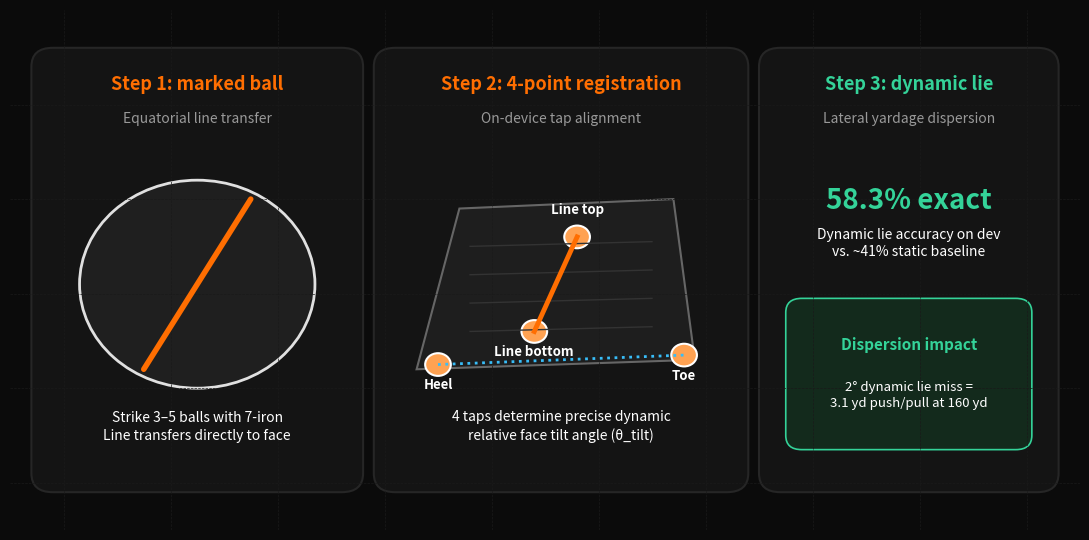

Write the Python code that produced this figure. (Note: this script raises an exception after producing the figure.)
"""Generate high-resolution dark-themed CAD/HUD schematics using clean sentence case and large legible typography."""
import matplotlib
matplotlib.use('Agg')
import matplotlib.pyplot as plt
import matplotlib.patches as patches
import numpy as np

COLOR_BG = '#0B0B0B'
COLOR_SURFACE = '#141414'
COLOR_BORDER = '#262626'
COLOR_ACCENT = '#FF6E01'
COLOR_ACCENT_SOFT = '#FFA252'
COLOR_GREEN = '#1F5135'
COLOR_GREEN_BRIGHT = '#34D399'
COLOR_WHITE = '#FFFFFF'
COLOR_MUTED = '#999999'
COLOR_CYAN = '#38BDF8'
COLOR_RED = '#EF4444'

def make_ball_line_schematic(out_path):
    fig, ax = plt.subplots(figsize=(11, 5.5), facecolor=COLOR_BG)
    ax.set_facecolor(COLOR_BG)
    ax.set_xlim(0, 100)
    ax.set_ylim(0, 55)
    ax.axis('off')

    # Background grid lines (subtle HUD style)
    for x in range(5, 100, 10):
        ax.axvline(x, color='#1A1A1A', lw=0.5, ls='--')
    for y in range(5, 55, 10):
        ax.axhline(y, color='#1A1A1A', lw=0.5, ls='--')

    # Card 1: Marked ball
    card1 = patches.FancyBboxPatch((3, 5), 29, 45, boxstyle="round,pad=1,rounding_size=2",
                                   facecolor=COLOR_SURFACE, edgecolor=COLOR_BORDER, lw=1.5)
    ax.add_patch(card1)
    ax.text(17.5, 46.5, "Step 1: marked ball", color=COLOR_ACCENT, fontsize=13, fontweight='bold', ha='center')
    ax.text(17.5, 43, "Equatorial line transfer", color=COLOR_MUTED, fontsize=10, ha='center')

    circle = patches.Circle((17.5, 26), 11, facecolor='#1F1F1F', edgecolor='#E0E0E0', lw=2)
    ax.add_patch(circle)
    ax.plot([12.5, 22.5], [17, 35], color=COLOR_ACCENT, lw=4, solid_capstyle='round')
    ax.text(17.5, 9.5, "Strike 3–5 balls with 7-iron\nLine transfers directly to face", color=COLOR_WHITE, fontsize=10, ha='center', linespacing=1.4)

    # Card 2: Clubface 4-point impact registration
    card2 = patches.FancyBboxPatch((35, 5), 33, 45, boxstyle="round,pad=1,rounding_size=2",
                                   facecolor=COLOR_SURFACE, edgecolor=COLOR_BORDER, lw=1.5)
    ax.add_patch(card2)
    ax.text(51.5, 46.5, "Step 2: 4-point registration", color=COLOR_ACCENT, fontsize=13, fontweight='bold', ha='center')
    ax.text(51.5, 43, "On-device tap alignment", color=COLOR_MUTED, fontsize=10, ha='center')

    club_pts = np.array([[38, 17], [42, 34], [62, 35], [64, 18]])
    clubface = patches.Polygon(club_pts, closed=True, facecolor='#1E1E1E', edgecolor='#666666', lw=1.5)
    ax.add_patch(clubface)

    for gy in range(21, 32, 3):
        ax.plot([43, 60], [gy, gy + 0.5], color='#333333', lw=1)

    pts = {
        'Heel': (40, 17.5),
        'Toe': (63, 18.5),
        'Line bottom': (49, 21),
        'Line top': (53, 31)
    }
    ax.plot([40, 63], [17.5, 18.5], color=COLOR_CYAN, lw=2, ls=':')
    ax.plot([49, 53], [21, 31], color=COLOR_ACCENT, lw=3.5)

    for name, (px, py) in pts.items():
        c = patches.Circle((px, py), 1.2, facecolor=COLOR_ACCENT_SOFT, edgecolor=COLOR_WHITE, lw=1.5)
        ax.add_patch(c)
        offset_y = 2.4 if 'top' in name else -2.6
        ax.text(px, py + offset_y, name, color=COLOR_WHITE, fontsize=9.5, fontweight='bold', ha='center')

    ax.text(51.5, 9.5, "4 taps determine precise dynamic\nrelative face tilt angle (θ_tilt)", color=COLOR_WHITE, fontsize=10, ha='center', linespacing=1.4)

    # Card 3: Dynamic lie resolution
    card3 = patches.FancyBboxPatch((71, 5), 26, 45, boxstyle="round,pad=1,rounding_size=2",
                                   facecolor=COLOR_SURFACE, edgecolor=COLOR_BORDER, lw=1.5)
    ax.add_patch(card3)
    ax.text(84, 46.5, "Step 3: dynamic lie", color=COLOR_GREEN_BRIGHT, fontsize=13, fontweight='bold', ha='center')
    ax.text(84, 43, "Lateral yardage dispersion", color=COLOR_MUTED, fontsize=10, ha='center')

    ax.text(84, 34, "58.3% exact", color=COLOR_GREEN_BRIGHT, fontsize=20, fontweight='bold', ha='center')
    ax.text(84, 29, "Dynamic lie accuracy on dev\nvs. ~41% static baseline", color=COLOR_WHITE, fontsize=10, ha='center', linespacing=1.3)

    acc_box = patches.FancyBboxPatch((73, 9), 22, 15, boxstyle="round,pad=0.5,rounding_size=1.5",
                                     facecolor='#132A1C', edgecolor=COLOR_GREEN_BRIGHT, lw=1.2)
    ax.add_patch(acc_box)
    ax.text(84, 19, "Dispersion impact", color=COLOR_GREEN_BRIGHT, fontsize=11, fontweight='bold', ha='center')
    ax.text(84, 13, "2° dynamic lie miss =\n3.1 yd push/pull at 160 yd",
            color=COLOR_WHITE, fontsize=9.5, ha='center', linespacing=1.3)

    plt.tight_layout()
    plt.savefig(out_path, dpi=200, bbox_inches='tight', facecolor=COLOR_BG)
    plt.close()
    print(f"Created {out_path}")

def make_bayesian_pipeline_schematic(out_path):
    fig, ax = plt.subplots(figsize=(11, 5), facecolor=COLOR_BG)
    ax.set_facecolor(COLOR_BG)
    ax.set_xlim(0, 100)
    ax.set_ylim(0, 52)
    ax.axis('off')

    stages = [
        {
            "num": "01",
            "x": 2, "w": 22,
            "title": "Evidence input",
            "color": COLOR_CYAN,
            "items": ["Voice dialogue answers", "ISO card scale factor", "Pose wrist-to-floor", "Ball-line impact tilt"]
        },
        {
            "num": "02",
            "x": 27, "w": 22,
            "title": "Fusion engine",
            "color": COLOR_ACCENT,
            "items": ["Linear-Gaussian fusion", "Evidence mask handling", "Dynamic tempo prior", "Continuous distributions"]
        },
        {
            "num": "03",
            "x": 52, "w": 22,
            "title": "Monte Carlo",
            "color": COLOR_WHITE,
            "items": ["N=800 joint draws", "Posterior uncertainty", "Close-call runner ups", "ECE < 0.015 calibrated"]
        },
        {
            "num": "04",
            "x": 77, "w": 21,
            "title": "Takomo output",
            "color": COLOR_GREEN_BRIGHT,
            "items": ["0 unbuildable specs", "Standard return logic", "Confirmed badges", "1-click cart injection"]
        }
    ]

    for s in stages:
        box = patches.FancyBboxPatch((s["x"], 5), s["w"], 42, boxstyle="round,pad=1,rounding_size=2",
                                     facecolor=COLOR_SURFACE, edgecolor=COLOR_BORDER, lw=1.5)
        ax.add_patch(box)
        ax.text(s["x"] + 3, 42.5, s["num"], color=s["color"], fontsize=14, fontweight='bold')
        ax.text(s["x"] + s["w"]/2 + 2, 42.5, s["title"], color=s["color"], fontsize=12, fontweight='bold', ha='center')
        ax.plot([s["x"] + 2, s["x"] + s["w"] - 2], [38, 38], color='#2A2A2A', lw=1)

        y = 32
        for item in s["items"]:
            ax.plot(s["x"] + 3, y + 0.8, marker='o', markersize=4, color=s["color"])
            ax.text(s["x"] + 5.5, y, item, color=COLOR_WHITE, fontsize=9.5, va='center')
            y -= 7.0

    arrow_props = dict(arrowstyle="->,head_width=0.4,head_length=0.6", color=COLOR_ACCENT, lw=2)
    ax.annotate("", xy=(26, 26), xytext=(24, 26), arrowprops=arrow_props)
    ax.annotate("", xy=(51, 26), xytext=(49, 26), arrowprops=arrow_props)
    ax.annotate("", xy=(76, 26), xytext=(74, 26), arrowprops=arrow_props)

    plt.tight_layout()
    plt.savefig(out_path, dpi=200, bbox_inches='tight', facecolor=COLOR_BG)
    plt.close()
    print(f"Created {out_path}")

def make_d2c_bottleneck_schematic(out_path):
    fig, ax = plt.subplots(figsize=(11, 5), facecolor=COLOR_BG)
    ax.set_facecolor(COLOR_BG)
    ax.set_xlim(0, 100)
    ax.set_ylim(0, 50)
    ax.axis('off')

    # Card 1: Self-report noise
    b1 = patches.FancyBboxPatch((3, 5), 29, 41, boxstyle="round,pad=1,rounding_size=2",
                                facecolor=COLOR_SURFACE, edgecolor='#7F1D1D', lw=1.5)
    ax.add_patch(b1)
    ax.text(17.5, 41.5, "Self-report noise", color=COLOR_RED, fontsize=13, fontweight='bold', ha='center')
    ax.text(17.5, 38, "Unverified web inputs", color=COLOR_MUTED, fontsize=10, ha='center')

    ax.text(17.5, 29, "+14 yd", color=COLOR_RED, fontsize=22, fontweight='bold', ha='center')
    ax.text(17.5, 24, "Average 7-iron carry overestimate", color=COLOR_WHITE, fontsize=9.5, ha='center')

    ax.text(17.5, 17, "5° loft variance", color=COLOR_RED, fontsize=14, fontweight='bold', ha='center')
    ax.text(17.5, 11, "~12 m carry difference on same swing\nacross iron models", color=COLOR_MUTED, fontsize=9, ha='center', linespacing=1.3)

    # Card 2: Return paradox
    b2 = patches.FancyBboxPatch((35.5, 5), 29, 41, boxstyle="round,pad=1,rounding_size=2",
                                facecolor=COLOR_SURFACE, edgecolor=COLOR_ACCENT, lw=1.5)
    ax.add_patch(b2)
    ax.text(50, 41.5, "The return paradox", color=COLOR_ACCENT, fontsize=13, fontweight='bold', ha='center')
    ax.text(50, 38, "Commercial cart abandonment", color=COLOR_MUTED, fontsize=10, ha='center')

    s_stock = patches.FancyBboxPatch((37.5, 22), 25, 14, boxstyle="round,pad=0.5,rounding_size=1",
                                    facecolor='#132A1C', edgecolor=COLOR_GREEN_BRIGHT, lw=1.2)
    ax.add_patch(s_stock)
    ax.text(50, 31, "Standard stock sets", color=COLOR_GREEN_BRIGHT, fontsize=11, fontweight='bold', ha='center')
    ax.text(50, 25.5, "30-day hassle-free returns\nHigh shopper confidence", color=COLOR_WHITE, fontsize=9, ha='center', linespacing=1.3)

    s_custom = patches.FancyBboxPatch((37.5, 8), 25, 12, boxstyle="round,pad=0.5,rounding_size=1",
                                     facecolor='#261515', edgecolor=COLOR_RED, lw=1.2)
    ax.add_patch(s_custom)
    ax.text(50, 15, "Custom builds (+0.5\", 2° up)", color=COLOR_RED, fontsize=11, fontweight='bold', ha='center')
    ax.text(50, 10.5, "Non-returnable built-to-order\nShopper hesitation → abandonment", color=COLOR_WHITE, fontsize=9, ha='center', linespacing=1.3)

    # Card 3: Pocket Fitter solution
    b3 = patches.FancyBboxPatch((68, 5), 29, 41, boxstyle="round,pad=1,rounding_size=2",
                                facecolor=COLOR_SURFACE, edgecolor=COLOR_GREEN_BRIGHT, lw=1.5)
    ax.add_patch(b3)
    ax.text(82.5, 41.5, "Pocket Fitter solution", color=COLOR_GREEN_BRIGHT, fontsize=13, fontweight='bold', ha='center')
    ax.text(82.5, 38, "Evidence + stock advice", color=COLOR_MUTED, fontsize=10, ha='center')

    ax.text(82.5, 29, "≥95%", color=COLOR_GREEN_BRIGHT, fontsize=22, fontweight='bold', ha='center')
    ax.text(82.5, 24, "Confirmed confidence badges\nfor locked components", color=COLOR_WHITE, fontsize=9.5, ha='center', linespacing=1.3)

    ax.text(82.5, 15.5, "Protects 30-day returns", color=COLOR_CYAN, fontsize=12, fontweight='bold', ha='center')
    ax.text(82.5, 10.5, "Recommends stock sets when custom\nadvantage is within tolerance", color=COLOR_MUTED, fontsize=9, ha='center', linespacing=1.3)

    plt.tight_layout()
    plt.savefig(out_path, dpi=200, bbox_inches='tight', facecolor=COLOR_BG)
    plt.close()
    print(f"Created {out_path}")

if __name__ == '__main__':
    make_ball_line_schematic('docs/assets/ball_line_impact_schematic.png')
    make_bayesian_pipeline_schematic('docs/assets/bayesian_engine_pipeline.png')
    make_d2c_bottleneck_schematic('docs/assets/d2c_trust_bottleneck.png')
